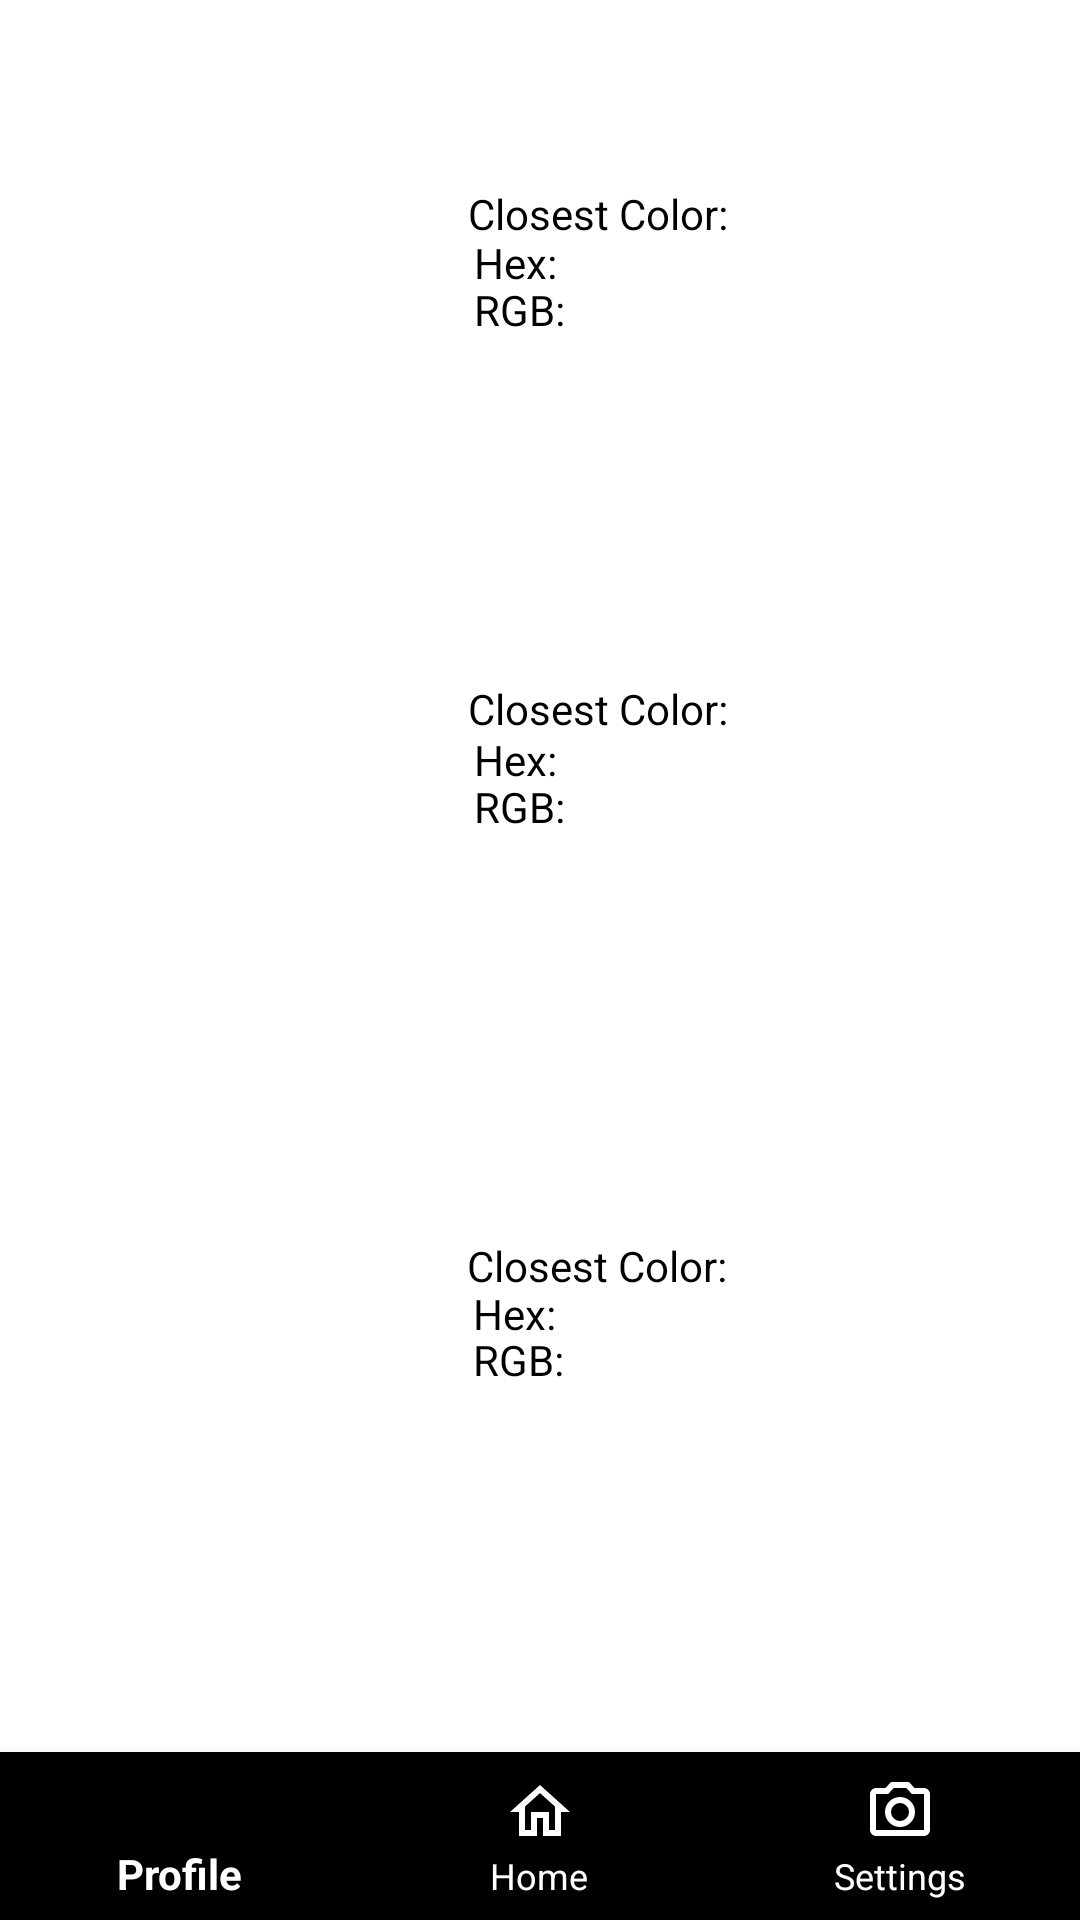

Android layout source for this screen:
<!-- AndroidManifest.xml: activity theme Theme.ColorSensor -->
<!-- res/layout/color_blending.xml -->
<?xml version="1.0" encoding="utf-8"?>
<androidx.constraintlayout.widget.ConstraintLayout xmlns:android="http://schemas.android.com/apk/res/android"
    xmlns:app="http://schemas.android.com/apk/res-auto"
    xmlns:tools="http://schemas.android.com/tools"
    android:layout_width="match_parent"
    android:layout_height="match_parent">

    <com.google.android.material.bottomnavigation.BottomNavigationView
        android:id="@+id/bottomNavigationView3"
        android:layout_width="match_parent"
        android:layout_height="wrap_content"
        android:background="@color/black"
        app:itemIconTint="@color/white"
        app:itemRippleColor="@color/white"
        app:itemTextColor="@color/white"
        app:layout_constraintBottom_toBottomOf="parent"
        app:layout_constraintEnd_toEndOf="parent"
        app:layout_constraintStart_toStartOf="parent"
        app:menu="@menu/bottom_nav" />

    <View
        android:id="@+id/blendColor1"
        android:layout_width="116dp"
        android:layout_height="116dp"
        android:background="@drawable/rounded_block"
        app:layout_constraintBottom_toBottomOf="parent"
        app:layout_constraintEnd_toEndOf="parent"
        app:layout_constraintHorizontal_bias="0.108"
        app:layout_constraintStart_toStartOf="parent"
        app:layout_constraintTop_toTopOf="parent"
        app:layout_constraintVertical_bias="0.098" />

    <View
        android:id="@+id/blendColor2"
        android:layout_width="116dp"
        android:layout_height="116dp"
        android:background="@drawable/rounded_block"
        app:layout_constraintBottom_toBottomOf="parent"
        app:layout_constraintEnd_toEndOf="parent"
        app:layout_constraintHorizontal_bias="0.108"
        app:layout_constraintStart_toStartOf="parent"
        app:layout_constraintTop_toTopOf="parent"
        app:layout_constraintVertical_bias="0.397" />

    <View
        android:id="@+id/blendResult"
        android:layout_width="116dp"
        android:layout_height="116dp"
        android:background="@drawable/rounded_block"
        app:layout_constraintBottom_toBottomOf="parent"
        app:layout_constraintEnd_toEndOf="parent"
        app:layout_constraintHorizontal_bias="0.107"
        app:layout_constraintStart_toStartOf="parent"
        app:layout_constraintTop_toTopOf="parent"
        app:layout_constraintVertical_bias="0.736" />

    <ImageView
        android:id="@+id/imageView3"
        android:layout_width="40dp"
        android:layout_height="40dp"
        app:layout_constraintBottom_toTopOf="@+id/blendColor2"
        app:layout_constraintEnd_toEndOf="parent"
        app:layout_constraintHorizontal_bias="0.175"
        app:layout_constraintStart_toStartOf="parent"
        app:layout_constraintTop_toBottomOf="@+id/blendColor1"
        app:layout_constraintVertical_bias="0.521"
        app:srcCompat="@drawable/plus" />

    <ImageView
        android:id="@+id/imageView4"
        android:layout_width="40dp"
        android:layout_height="40dp"
        app:layout_constraintBottom_toTopOf="@+id/blendResult"
        app:layout_constraintEnd_toEndOf="parent"
        app:layout_constraintHorizontal_bias="0.175"
        app:layout_constraintStart_toStartOf="parent"
        app:layout_constraintTop_toBottomOf="@+id/blendColor2"
        app:layout_constraintVertical_bias="0.424"
        app:srcCompat="@drawable/equal" />

    <TextView
        android:id="@+id/closetColor1"
        android:layout_width="wrap_content"
        android:layout_height="wrap_content"
        android:text="Closest Color:"
        android:textColor="@color/black"
        app:layout_constraintBottom_toTopOf="@+id/bottomNavigationView3"
        app:layout_constraintEnd_toEndOf="parent"
        app:layout_constraintHorizontal_bias="0.105"
        app:layout_constraintStart_toEndOf="@+id/blendColor1"
        app:layout_constraintTop_toTopOf="parent"
        app:layout_constraintVertical_bias="0.109" />

    <TextView
        android:id="@+id/closetColor2"
        android:layout_width="wrap_content"
        android:layout_height="wrap_content"
        android:text="Closest Color:"
        android:textColor="@color/black"
        app:layout_constraintBottom_toTopOf="@+id/bottomNavigationView3"
        app:layout_constraintEnd_toEndOf="parent"
        app:layout_constraintHorizontal_bias="0.105"
        app:layout_constraintStart_toEndOf="@+id/blendColor2"
        app:layout_constraintTop_toTopOf="parent"
        app:layout_constraintVertical_bias="0.401" />

    <TextView
        android:id="@+id/closetColor3"
        android:layout_width="wrap_content"
        android:layout_height="wrap_content"
        android:text="Closest Color:"
        android:textColor="@color/black"
        app:layout_constraintBottom_toTopOf="@+id/bottomNavigationView3"
        app:layout_constraintEnd_toEndOf="parent"
        app:layout_constraintHorizontal_bias="0.105"
        app:layout_constraintStart_toEndOf="@+id/blendResult"
        app:layout_constraintTop_toTopOf="parent"
        app:layout_constraintVertical_bias="0.73" />

    <TextView
        android:id="@+id/Hex1"
        android:layout_width="wrap_content"
        android:layout_height="wrap_content"
        android:text="Hex:"
        android:textColor="@color/black"
        app:layout_constraintBottom_toTopOf="@+id/bottomNavigationView3"
        app:layout_constraintEnd_toEndOf="parent"
        app:layout_constraintHorizontal_bias="0.082"
        app:layout_constraintStart_toEndOf="@+id/blendColor1"
        app:layout_constraintTop_toTopOf="parent"
        app:layout_constraintVertical_bias="0.138" />

    <TextView
        android:id="@+id/Hex2"
        android:layout_width="wrap_content"
        android:layout_height="wrap_content"
        android:text="Hex:"
        android:textColor="@color/black"
        app:layout_constraintBottom_toTopOf="@+id/bottomNavigationView3"
        app:layout_constraintEnd_toEndOf="parent"
        app:layout_constraintHorizontal_bias="0.082"
        app:layout_constraintStart_toEndOf="@+id/blendColor2"
        app:layout_constraintTop_toTopOf="parent"
        app:layout_constraintVertical_bias="0.431" />

    <TextView
        android:id="@+id/Hex3"
        android:layout_width="wrap_content"
        android:layout_height="wrap_content"
        android:text="Hex:"
        android:textColor="@color/black"
        app:layout_constraintBottom_toTopOf="@+id/bottomNavigationView3"
        app:layout_constraintEnd_toEndOf="parent"
        app:layout_constraintHorizontal_bias="0.082"
        app:layout_constraintStart_toEndOf="@+id/blendResult"
        app:layout_constraintTop_toTopOf="parent"
        app:layout_constraintVertical_bias="0.758" />

    <TextView
        android:id="@+id/RGB1"
        android:layout_width="wrap_content"
        android:layout_height="wrap_content"
        android:text="RGB:"
        android:textColor="@color/black"
        app:layout_constraintBottom_toTopOf="@+id/bottomNavigationView3"
        app:layout_constraintEnd_toEndOf="parent"
        app:layout_constraintHorizontal_bias="0.083"
        app:layout_constraintStart_toEndOf="@+id/blendColor1"
        app:layout_constraintTop_toTopOf="parent"
        app:layout_constraintVertical_bias="0.166" />

    <TextView
        android:id="@+id/RGB2"
        android:layout_width="wrap_content"
        android:layout_height="wrap_content"
        android:text="RGB:"
        android:textColor="@color/black"
        app:layout_constraintBottom_toTopOf="@+id/bottomNavigationView3"
        app:layout_constraintEnd_toEndOf="parent"
        app:layout_constraintHorizontal_bias="0.083"
        app:layout_constraintStart_toEndOf="@+id/blendColor2"
        app:layout_constraintTop_toTopOf="parent"
        app:layout_constraintVertical_bias="0.459" />

    <TextView
        android:id="@+id/RGB3"
        android:layout_width="wrap_content"
        android:layout_height="wrap_content"
        android:text="RGB:"
        android:textColor="@color/black"
        app:layout_constraintBottom_toTopOf="@+id/bottomNavigationView3"
        app:layout_constraintEnd_toEndOf="parent"
        app:layout_constraintHorizontal_bias="0.083"
        app:layout_constraintStart_toEndOf="@+id/blendResult"
        app:layout_constraintTop_toTopOf="parent"
        app:layout_constraintVertical_bias="0.785" />
</androidx.constraintlayout.widget.ConstraintLayout>
<!-- resources referenced by this layout -->
<resources>
  <color name="black">#FF000000</color>
  <color name="white">#FFFFFFFF</color>
  <style name="Theme.ColorSensor" parent="Theme.AppCompat.Light.NoActionBar">
          
          <item name="colorPrimary">@color/purple_500</item>
          <item name="colorPrimaryVariant">@color/purple_700</item>
          <item name="colorSecondary">@color/teal_200</item>
          <item name="android:windowBackground">@color/white</item>
      </style>
  <color name="purple_500">#FF6200EE</color>
  <color name="purple_700">#FF3700B3</color>
  <color name="teal_200">#FF03DAC5</color>
</resources>
